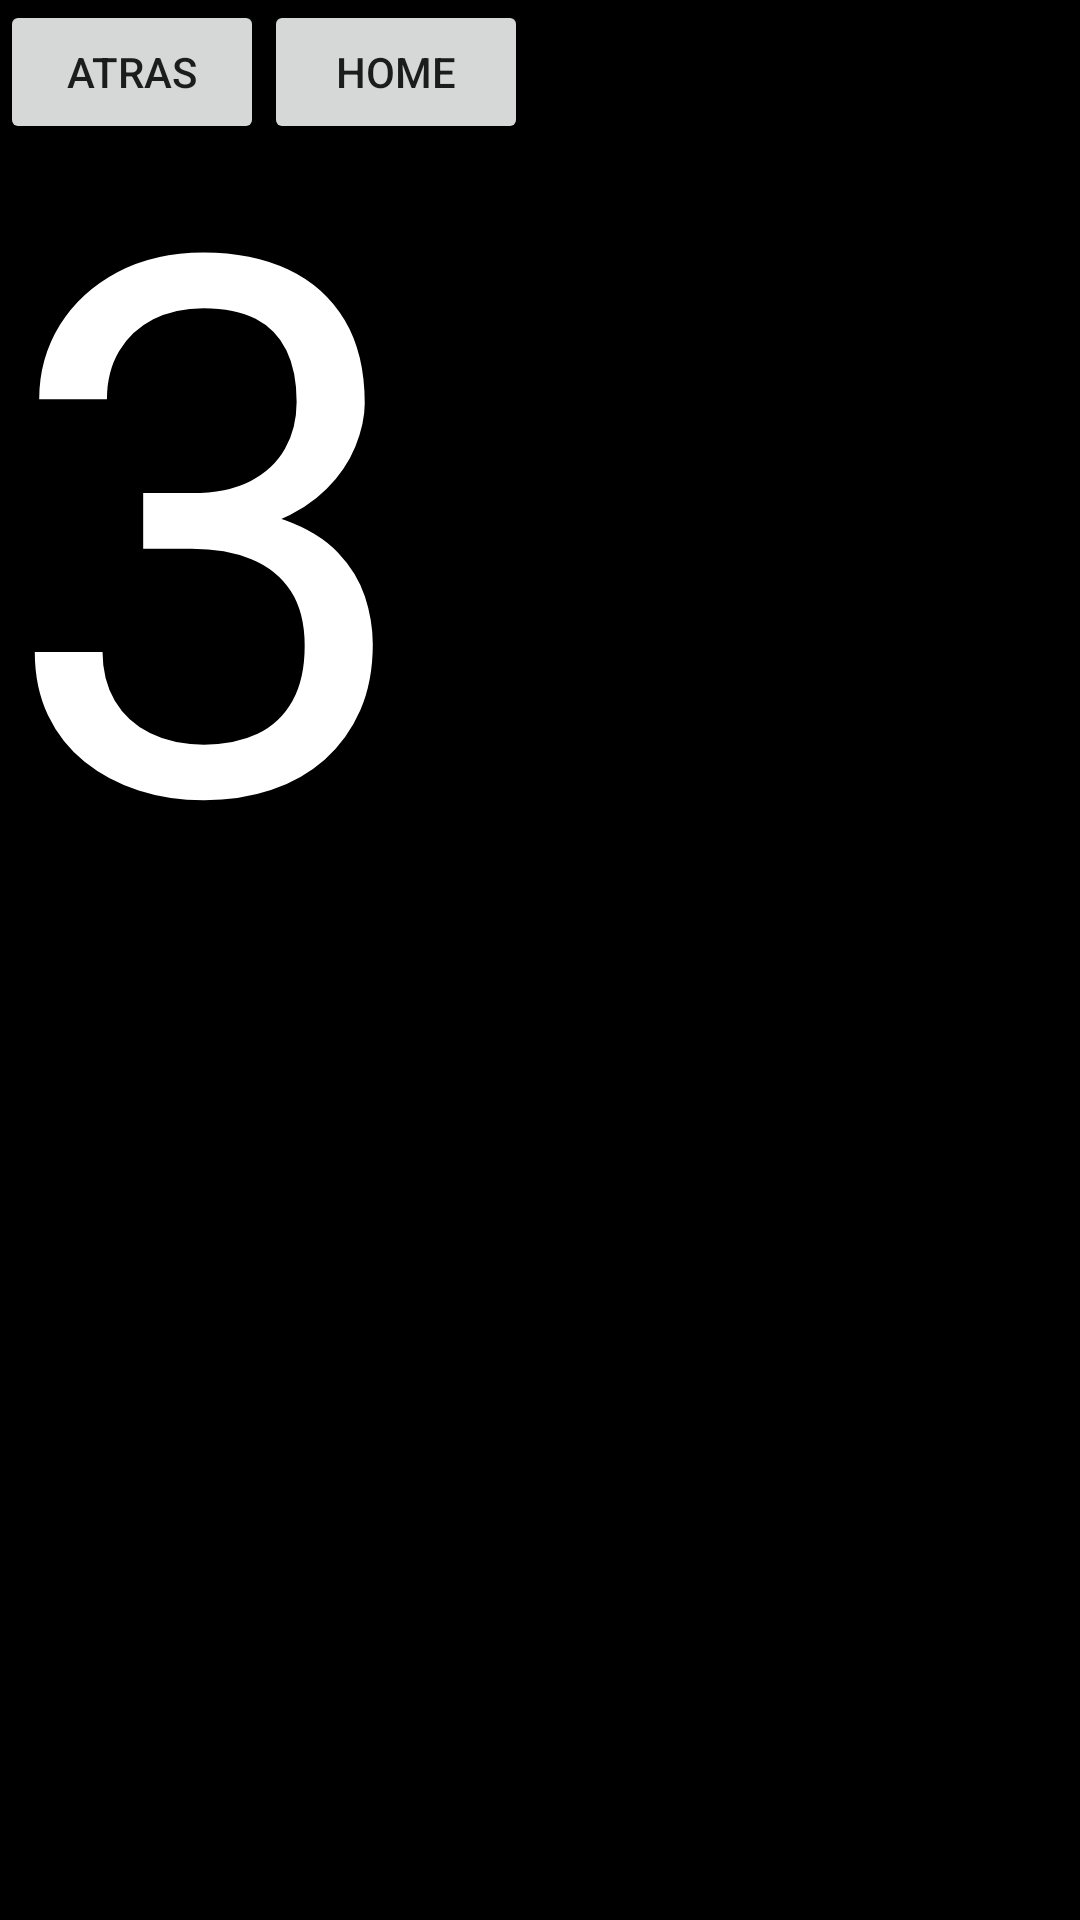

Layout XML and referenced resources for this Android screen:
<!-- AndroidManifest.xml: application theme Theme.NC -->
<!-- res/layout/fragment_tercer.xml -->
<?xml version="1.0" encoding="utf-8"?>
<FrameLayout xmlns:android="http://schemas.android.com/apk/res/android"
    xmlns:tools="http://schemas.android.com/tools"
    android:layout_width="match_parent"
    android:layout_height="match_parent"
    android:background="@color/black"
    tools:context=".TercerFragment">

    

    <TextView
        android:layout_width="match_parent"
        android:layout_height="match_parent"
        android:layout_gravity="center"
        android:text="3"
        android:textColor="@color/white"
        android:textSize="250dp"

        />

    <LinearLayout
        android:layout_width="match_parent"
        android:layout_height="wrap_content">
        <Button
            android:id="@+id/btnAtras"
            android:layout_width="wrap_content"
            android:layout_height="wrap_content"
            android:text="atras" />

        <Button
            android:layout_width="wrap_content"
            android:layout_height="wrap_content"
            android:id="@+id/btnSiguiente"
            android:text="Home"/>




    </LinearLayout>

</FrameLayout>
<!-- resources referenced by this layout -->
<resources>
  <style name="Theme.NC" parent="Theme.MaterialComponents.DayNight.DarkActionBar">
          
          <item name="colorPrimary">@color/purple_500</item>
          <item name="colorPrimaryVariant">@color/purple_700</item>
          <item name="colorOnPrimary">@color/white</item>
          
          <item name="colorSecondary">@color/teal_200</item>
          <item name="colorSecondaryVariant">@color/teal_700</item>
          <item name="colorOnSecondary">@color/black</item>
          
          <item name="android:statusBarColor" tools:targetApi="l">?attr/colorPrimaryVariant</item>
          
      </style>
  <!-- not gathered from this repository: default colours our renderer supplied (Android Studio template values) -->
  <color name="purple_500">#FF6200EE</color>
  <color name="purple_700">#FF3700B3</color>
  <color name="teal_200">#FF03DAC5</color>
  <color name="teal_700">#FF018786</color>
  <color name="black">#FF000000</color>
  <color name="white">#FFFFFFFF</color>
</resources>
